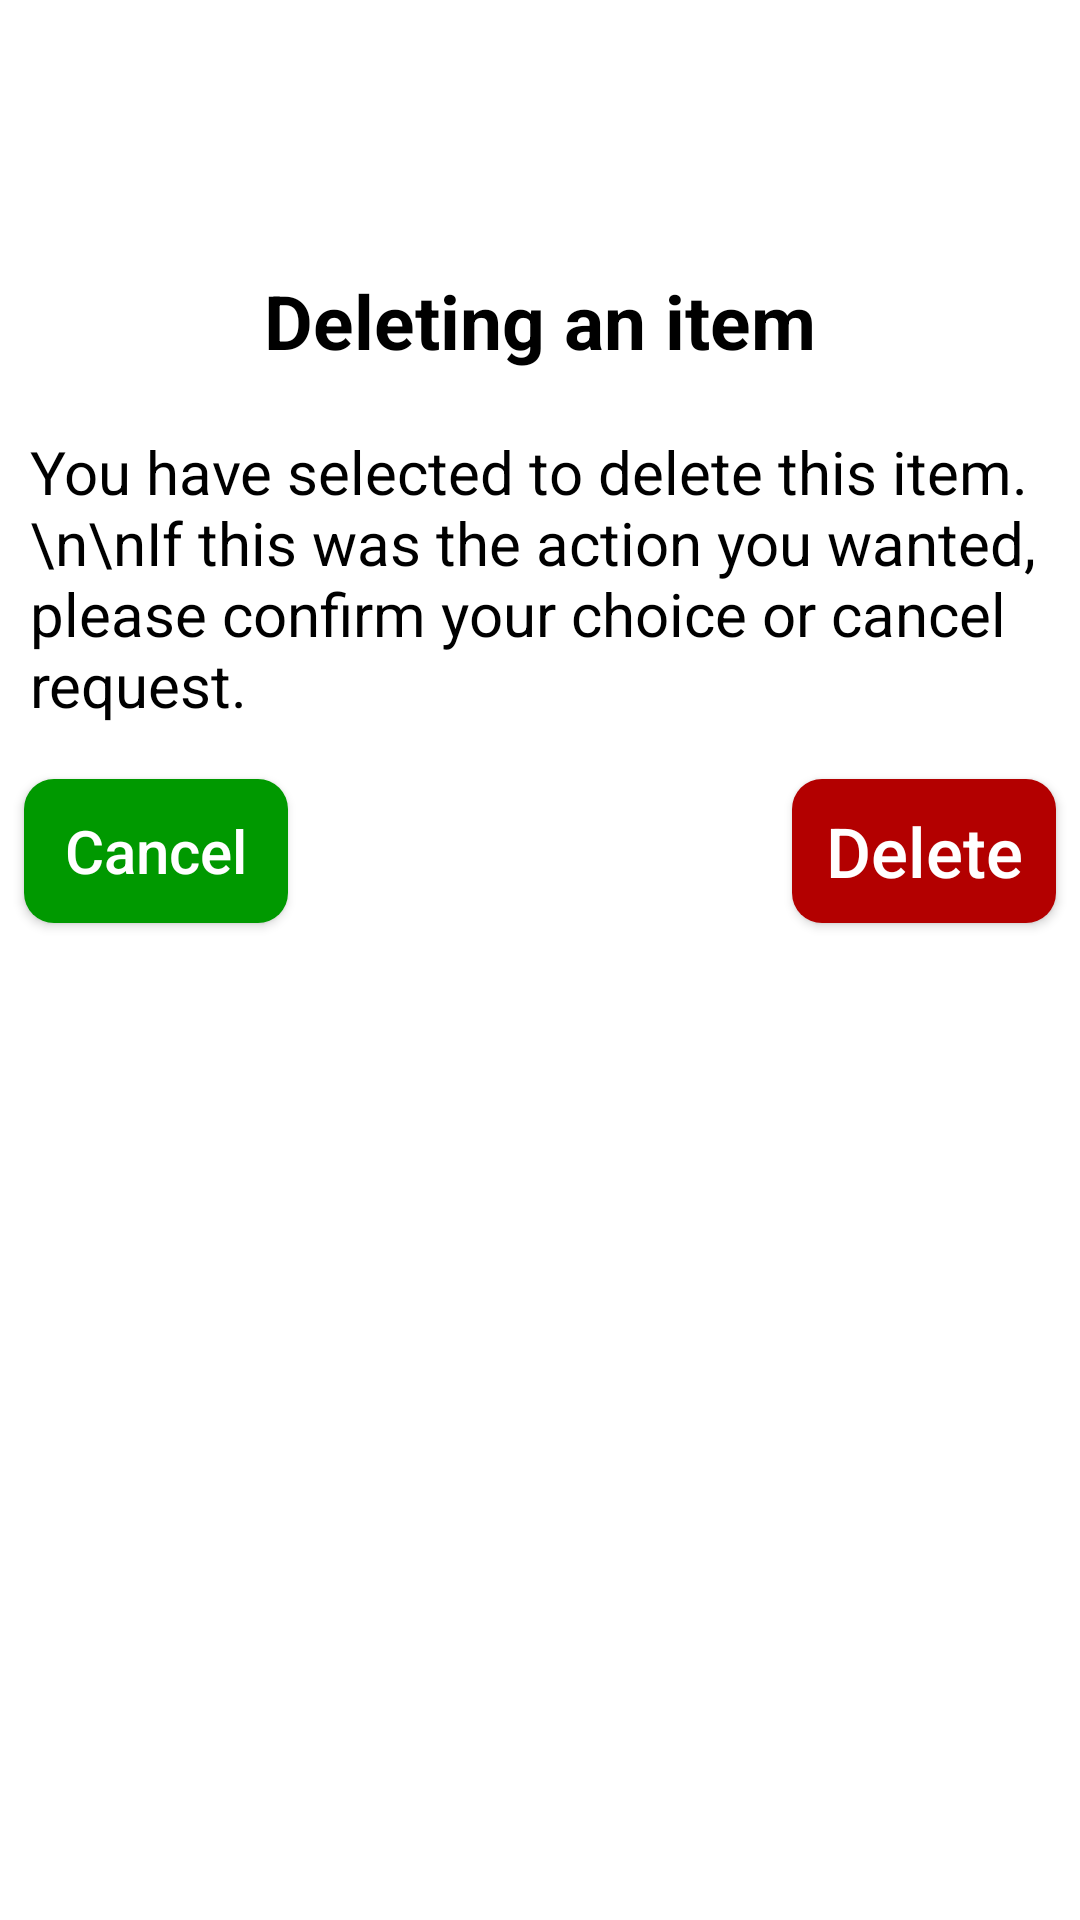

This screen was rendered from an Android layout file. Write that file and the resources it references.
<!-- AndroidManifest.xml: application theme Theme.ScanToPDF -->
<!-- res/layout/dialog_confirm.xml -->
<?xml version="1.0" encoding="utf-8"?>
<RelativeLayout xmlns:android="http://schemas.android.com/apk/res/android"
    android:layout_width="match_parent"
    xmlns:tools="http://schemas.android.com/tools"
    tools:background="@color/black"
    android:layout_height="match_parent">

    <ImageView
        android:layout_width="wrap_content"
        android:layout_height="wrap_content"
        android:elevation="60dp"
        android:scaleX="0.8"
        android:scaleY="0.8"
        android:src="@drawable/circle_delete"
        android:layout_centerHorizontal="true"/>

    <RelativeLayout
        android:id="@+id/dialog_holder"
        android:background="@drawable/dialog_background"
        android:layout_marginTop="50dp"
        android:layout_width="wrap_content"
        android:layout_height="wrap_content">

    <TextView
        android:id="@+id/dialog_title"
        android:layout_width="wrap_content"
        android:layout_height="wrap_content"
        android:textColor="@color/black"
        android:layout_centerHorizontal="true"
        android:layout_marginTop="30dp"
        android:textStyle="bold"
        android:textSize="25sp"
        android:text="Deleting an item"
        android:padding="10dp"/>

    <TextView
        android:id="@+id/dialog_desc"
        android:layout_width="wrap_content"
        android:layout_height="wrap_content"
        android:layout_below="@id/dialog_title"
        android:textColor="@color/black"
        android:textSize="20sp"
        android:text="You have selected to delete this item.\n\nIf this was the action you wanted, please confirm your choice or cancel request."
        android:padding="10dp"/>

    <androidx.appcompat.widget.AppCompatButton
        android:id="@+id/dialogbtn_cancel"
        android:layout_width="wrap_content"
        android:layout_height="wrap_content"
        android:background="@drawable/btn_cancel"
        android:text="Cancel"
        android:textSize="20dp"
        android:textAllCaps="false"
        android:textColor="@color/white"
        android:layout_alignParentLeft="true"
        android:layout_below="@id/dialog_desc"
        android:layout_margin="8dp"/>

    <androidx.appcompat.widget.AppCompatButton
        android:id="@+id/dialogbtn_confirm"
        android:layout_width="wrap_content"
        android:layout_height="wrap_content"
        android:background="@drawable/btn_delete"
        android:text="Delete"
        android:textAllCaps="false"
        android:textSize="23dp"
        android:textColor="@color/white"
        android:layout_alignParentRight="true"
        android:layout_below="@id/dialog_desc"
        android:layout_margin="8dp"/>

    </RelativeLayout>

</RelativeLayout>
<!-- resources referenced by this layout -->
<resources>
  <color name="black">#FF000000</color>
  <color name="white">#FFFFFFFF</color>
  <!-- drawable btn_cancel (drawable) -->
  <?xml version="1.0" encoding="utf-8"?>
  <shape xmlns:android="http://schemas.android.com/apk/res/android"
      android:shape="rectangle">
  
      <solid android:color="#009900"/>
  
      <corners android:radius="10dp"/>
  
  </shape>
  <!-- drawable btn_delete (drawable) -->
  <?xml version="1.0" encoding="utf-8"?>
  <shape xmlns:android="http://schemas.android.com/apk/res/android"
      android:shape="rectangle">
  
      <solid android:color="#b30000"/>
  
      <corners android:radius="10dp"/>
  
  </shape>
  <!-- drawable circle_delete (drawable) -->
  <?xml version="1.0" encoding="utf-8"?>
  <layer-list xmlns:android="http://schemas.android.com/apk/res/android">
  
      <item>
          <shape
              android:shape="rectangle">
  
              <corners android:radius="3000dp"/>
  
              <size android:width="100dp"
                  android:height="100dp"/>
  
              <stroke android:color="@color/white"
                  android:width="6dp"/>
  
              <solid android:color="#b30000"/>
  
  
          </shape>
      </item>
  
      <item
          android:drawable="@drawable/ic_baseline_priority_high_24"/>
  
  </layer-list>
  <style name="Theme.ScanToPDF" parent="Theme.MaterialComponents.DayNight.NoActionBar">
          
          <item name="colorPrimary">@color/purple_500</item>
          <item name="colorPrimaryVariant">#99003d</item>
          <item name="colorOnPrimary">@color/white</item>
          
          <item name="colorSecondary">#ff4d94</item>
          <item name="colorSecondaryVariant">@color/teal_700</item>
          <item name="colorOnSecondary">@color/black</item>
          
          <item name="android:statusBarColor" tools:targetApi="l">?attr/colorPrimaryVariant</item>
          
          <item name="android:textColorHint">#d9d9d9</item>
          <item name="searchViewStyle">@style/SearchViewMy</item>
      </style>
  <color name="purple_500">#FF6200EE</color>
  <color name="teal_700">#FF018786</color>
  <style name="SearchViewMy" parent="Widget.AppCompat.SearchView.ActionBar">
          <item name="searchHintIcon">@drawable/ic_baseline_search_24s</item>
      </style>
  <!-- drawable ic_baseline_search_24s (drawable) -->
  <vector xmlns:android="http://schemas.android.com/apk/res/android"
      android:width="24dp"
      android:height="24dp"
      android:viewportWidth="24"
      android:viewportHeight="24"
      android:tint="#d9d9d9">
    <path
        android:fillColor="@android:color/white"
        android:pathData="M15.5,14h-0.79l-0.28,-0.27C15.41,12.59 16,11.11 16,9.5 16,5.91 13.09,3 9.5,3S3,5.91 3,9.5 5.91,16 9.5,16c1.61,0 3.09,-0.59 4.23,-1.57l0.27,0.28v0.79l5,4.99L20.49,19l-4.99,-5zM9.5,14C7.01,14 5,11.99 5,9.5S7.01,5 9.5,5 14,7.01 14,9.5 11.99,14 9.5,14z"/>
  </vector>
</resources>
